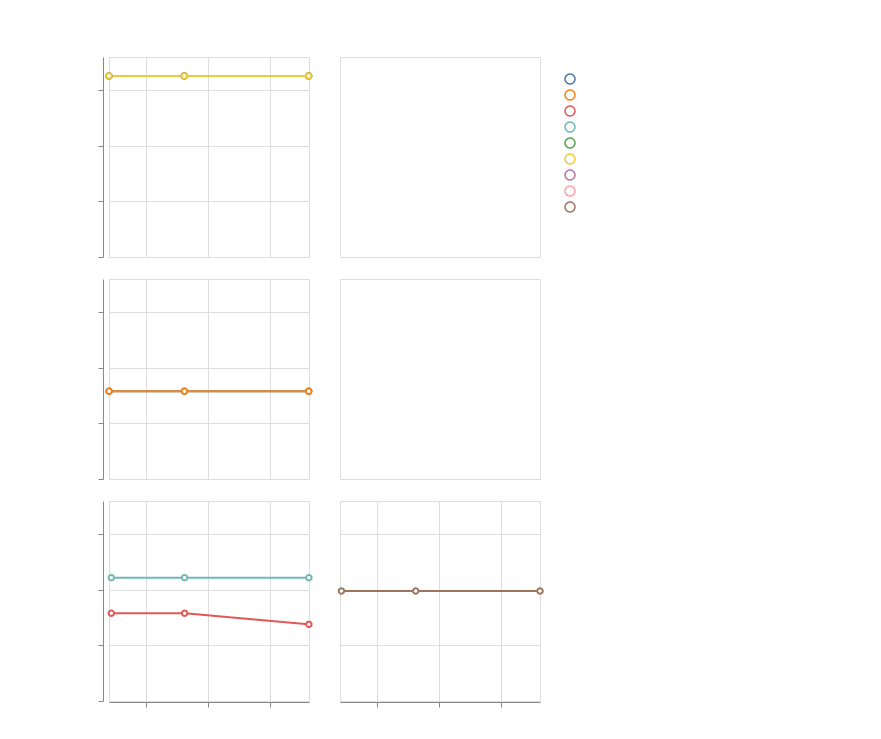

The table this chart was drawn from, first rows:
identifier, price, timestamp, company, flightNumber, flightDate, from, to
southwest-12-29-# 756, 163, 1692882795369, southwest, # 756, 2023-12-29, SAN, PHX
southwest-12-29-# 1218, 163, 1692882795384, southwest, # 1218, 2023-12-29, SAN, PHX
southwest-12-29-# 2040, 163, 1692882795400, southwest, # 2040, 2023-12-29, SAN, PHX
southwest-12-29-# 1743, 163, 1692882795417, southwest, # 1743, 2023-12-29, SAN, PHX
southwest-01-04-# 2002, 79, 1692882810805, southwest, # 2002, 2024-01-04, PHX, LAX
southwest-01-04-# 2467, 79, 1692882810822, southwest, # 2467, 2024-01-04, PHX, LAX
united-01-05-UA 1395 (Boeing 737-900), 99, 1692883049519, united, UA 1395 (Boeing 737-900), 2024-01-05, PHX, LAX
southwest-01-05-# 189, 79, 1692883200217, southwest, # 189, 2024-01-05, PHX, LAX
southwest-01-05-# 505, 111, 1692883200230, southwest, # 505, 2024-01-05, PHX, LAX
southwest-12-29-# 756, 163, 1692895887756, southwest, # 756, 2023-12-29, SAN, PHX
southwest-12-29-# 1218, 163, 1692895887772, southwest, # 1218, 2023-12-29, SAN, PHX
southwest-12-29-# 2040, 163, 1692895887793, southwest, # 2040, 2023-12-29, SAN, PHX
southwest-12-29-# 1743, 163, 1692895887812, southwest, # 1743, 2023-12-29, SAN, PHX
southwest-01-04-# 2002, 79, 1692895908359, southwest, # 2002, 2024-01-04, PHX, LAX
southwest-01-04-# 2467, 79, 1692895908404, southwest, # 2467, 2024-01-04, PHX, LAX
southwest-01-05-# 189, 79, 1692895929165, southwest, # 189, 2024-01-05, PHX, LAX
southwest-01-05-# 505, 111, 1692895929198, southwest, # 505, 2024-01-05, PHX, LAX
united-01-05-UA 1395 (Boeing 737-900), 99, 1692895949916, united, UA 1395 (Boeing 737-900), 2024-01-05, PHX, LAX
southwest-12-29-# 756, 163, 1692917485098, southwest, # 756, 2023-12-29, SAN, PHX
southwest-12-29-# 1218, 163, 1692917485121, southwest, # 1218, 2023-12-29, SAN, PHX
southwest-12-29-# 2040, 163, 1692917485139, southwest, # 2040, 2023-12-29, SAN, PHX
southwest-12-29-# 1743, 163, 1692917485162, southwest, # 1743, 2023-12-29, SAN, PHX
southwest-01-04-# 2002, 79, 1692917507737, southwest, # 2002, 2024-01-04, PHX, LAX
southwest-01-04-# 2467, 79, 1692917507754, southwest, # 2467, 2024-01-04, PHX, LAX
southwest-01-05-# 189, 69, 1692917529775, southwest, # 189, 2024-01-05, PHX, LAX
southwest-01-05-# 505, 111, 1692917529796, southwest, # 505, 2024-01-05, PHX, LAX
united-01-05-UA 1395 (Boeing 737-900), 99, 1692917551502, united, UA 1395 (Boeing 737-900), 2024-01-05, PHX, LAX
